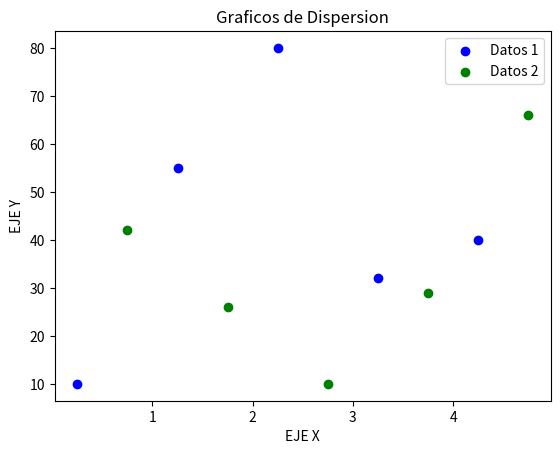

Source code (Python):
import matplotlib.pyplot as plt 

X1 = [0.25, 1.25, 2.25, 3.25, 4.25]
Y1 = [10,55, 80, 32, 40]

X2= [0.75, 1.75, 2.75, 3.75, 4.75]
Y2 = [42, 26, 10, 29, 66]

plt.scatter(X1,Y1, label ='Datos 1', color='blue')
plt.scatter(X2,Y2, label ='Datos 2', color='green')
plt.title('Graficos de Dispersion')
plt.ylabel('EJE Y')
plt.xlabel('EJE X')

plt.legend()
plt.show()